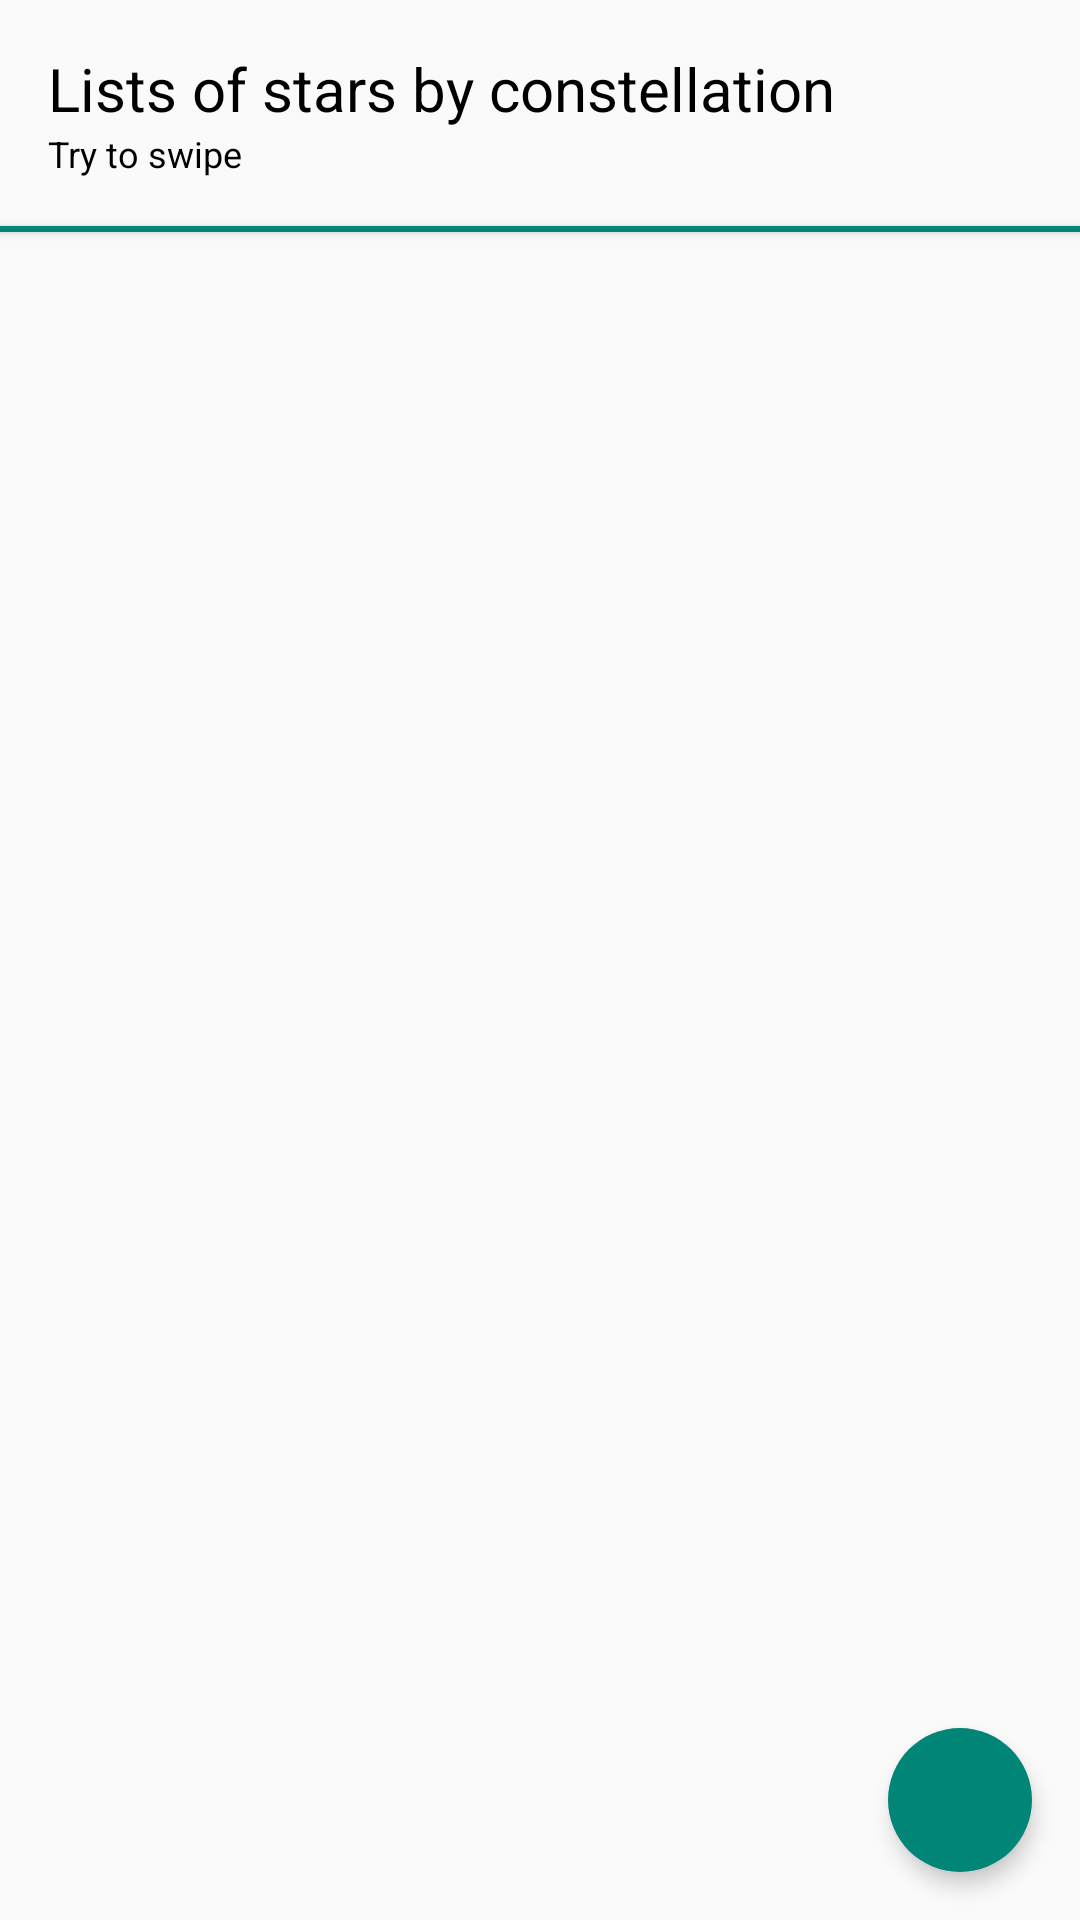

Write the Android layout XML for this screen, with the resource values it uses.
<!-- AndroidManifest.xml: application theme AppTheme -->
<!-- res/layout/activity_main.xml -->
<RelativeLayout xmlns:android="http://schemas.android.com/apk/res/android"
    xmlns:tools="http://schemas.android.com/tools"
    android:layout_width="match_parent"
    android:layout_height="match_parent"
    android:orientation="vertical"
    tools:context=".MainActivity">

    <LinearLayout
        android:id="@+id/text_to_swipe"
        android:layout_width="match_parent"
        android:layout_height="wrap_content"
        android:layout_alignParentTop="true"
        android:paddingTop="@dimen/activity_vertical_margin"
        android:paddingBottom="@dimen/activity_vertical_margin"
        android:paddingLeft="@dimen/activity_horizontal_margin"
        android:paddingRight="@dimen/activity_horizontal_margin"
        android:background="?attr/selectableItemBackground"
        android:orientation="vertical">

        <TextView
            android:layout_width="match_parent"
            android:layout_height="wrap_content"
            android:text="@string/list_by_constellation"
            android:textAppearance="?attr/titleTextAppearance"
            android:textSize="20sp" />

        <TextView
            android:layout_width="match_parent"
            android:layout_height="wrap_content"
            android:text="@string/try_to_swipe"
            android:textAppearance="?attr/subtitleTextAppearance"
            android:textSize="12sp" />
    </LinearLayout>

    <View
        android:id="@+id/separator"
        android:layout_width="match_parent"
        android:layout_height="2dp"
        android:layout_below="@id/text_to_swipe"
        android:background="?attr/colorAccent"
        android:elevation="2dp"
        tools:ignore="UnusedAttribute" />

    <android.support.v7.widget.RecyclerView
        android:id="@+id/recyclerview"
        android:layout_width="match_parent"
        android:layout_height="wrap_content"
        android:layout_alignParentBottom="true"
        android:layout_below="@id/separator" />

    <ImageView
        android:id="@+id/button"
        android:layout_width="48dp"
        android:layout_height="48dp"
        android:layout_alignParentBottom="true"
        android:layout_alignParentRight="true"
        android:layout_marginBottom="@dimen/activity_vertical_margin"
        android:layout_marginRight="@dimen/activity_horizontal_margin"
        android:background="@drawable/button"
        android:elevation="4dp"
        tools:ignore="ContentDescription,RtlHardcoded,UnusedAttribute" />

</RelativeLayout>
<!-- resources referenced by this layout -->
<resources>
  <dimen name="activity_horizontal_margin">16dp</dimen>
  <dimen name="activity_vertical_margin">16dp</dimen>
  <!-- drawable button (drawable) -->
  <?xml version="1.0" encoding="utf-8"?>
  <shape xmlns:android="http://schemas.android.com/apk/res/android"
      android:shape="oval">
      <solid android:color="?attr/colorAccent" />
  
  </shape>
  <string name="list_by_constellation">Lists of stars by constellation</string>
  <string name="try_to_swipe">Try to swipe</string>
  <style name="AppTheme" parent="Theme.AppCompat.Light.DarkActionBar">
          
      </style>
</resources>
